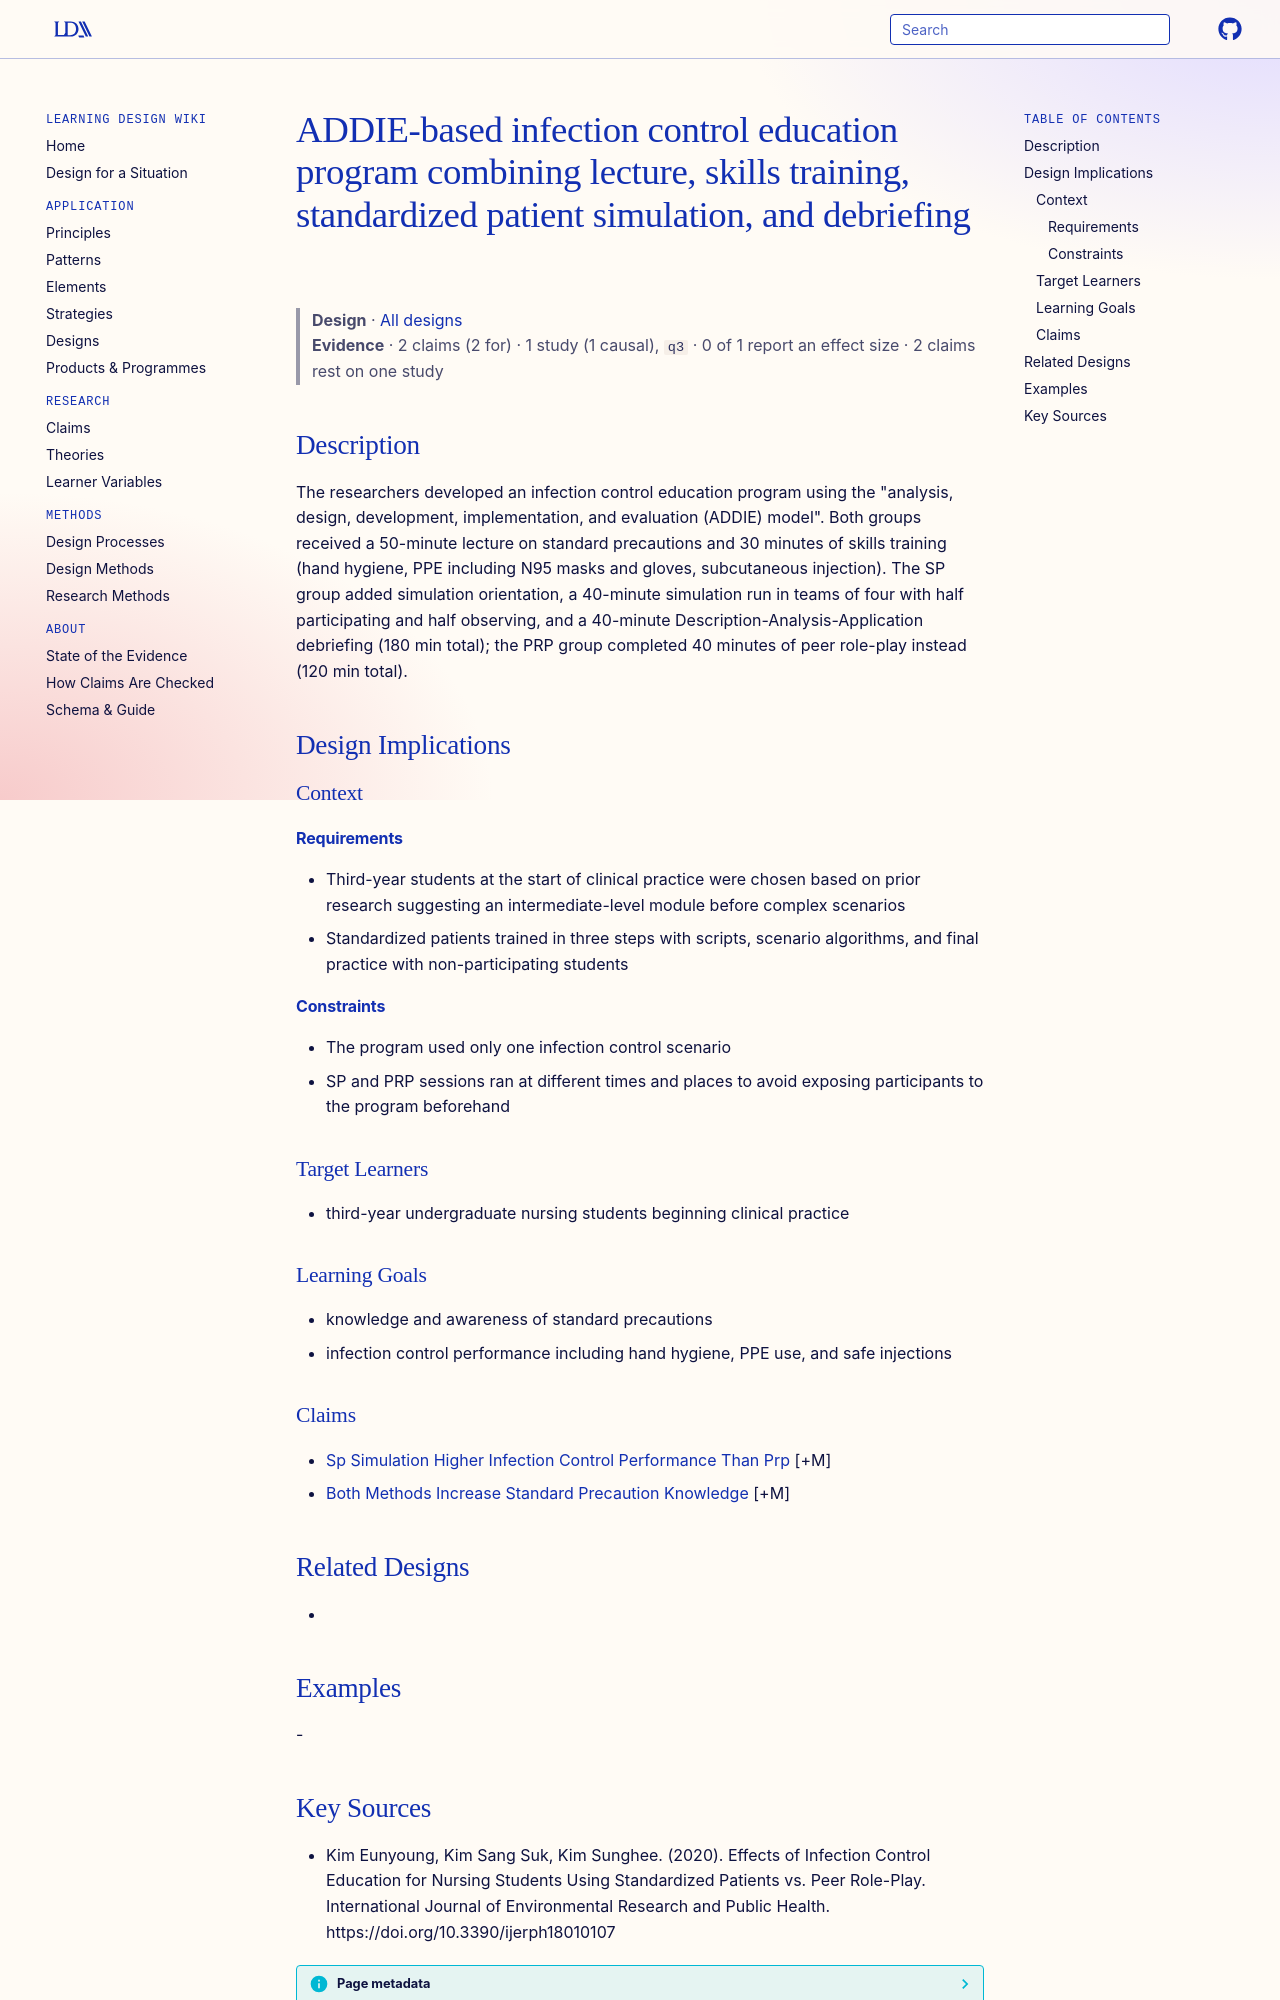

repository: Learning-Design-Alliance/learning-wiki · page: designs/addie-sp-infection-control-education-program/index.html · generator: mkdocs

---
type: design
id: addie-sp-infection-control-education-program
title: ADDIE-based infection control education program combining lecture, skills training, standardized patient simulation, and debriefing
description: "The researchers developed an infection control education program using the \"analysis, design, development, implementation, and evaluation (ADDIE) model\"."
status: review
generated:
  by: "process:settle-candidates"
  at: 2026-11-08
sources:
  - id: kim-eunyoung-2020
    resource: "https://doi.org/10.3390/ijerph18010107"
    title: "Kim Eunyoung, Kim Sang Suk, Kim Sunghee. (2020). Effects of Infection Control Education for Nursing Students Using Standardized Patients vs. Peer Role-Play. International Journal of Environmental Research and Public Health. https://doi.org/10.3390/ijerph18010107"
    author: Kim Eunyoung, Kim Sang Suk, Kim Sunghee
---

# ADDIE-based infection control education program combining lecture, skills training, standardized patient simulation, and debriefing

> **Design** · [All designs](index.md)
> **Evidence** · 2 claims (2 for) · 1 study (1 causal), `q3` · 0 of 1 report an effect size · 2 claims rest on one study

## Description
The researchers developed an infection control education program using the "analysis, design, development, implementation, and evaluation (ADDIE) model". Both groups received a 50-minute lecture on standard precautions and 30 minutes of skills training (hand hygiene, PPE including N95 masks and gloves, subcutaneous injection). The SP group added simulation orientation, a 40-minute simulation run in teams of four with half participating and half observing, and a 40-minute Description-Analysis-Application debriefing (180 min total); the PRP group completed 40 minutes of peer role-play instead (120 min total).

## Design Implications

### Context
#### Requirements
- Third-year students at the start of clinical practice were chosen based on prior research suggesting an intermediate-level module before complex scenarios
- Standardized patients trained in three steps with scripts, scenario algorithms, and final practice with non-participating students
#### Constraints
- The program used only one infection control scenario
- SP and PRP sessions ran at different times and places to avoid exposing participants to the program beforehand

### Target Learners
- third-year undergraduate nursing students beginning clinical practice

### Learning Goals
- knowledge and awareness of standard precautions
- infection control performance including hand hygiene, PPE use, and safe injections

### Claims
- [Sp Simulation Higher Infection Control Performance Than Prp](../claims/sp-simulation-higher-infection-control-performance-than-prp.md) [+M]
- [Both Methods Increase Standard Precaution Knowledge](../claims/both-methods-increase-standard-precaution-knowledge.md) [+M]

## Related Designs
- 

## Examples
-
